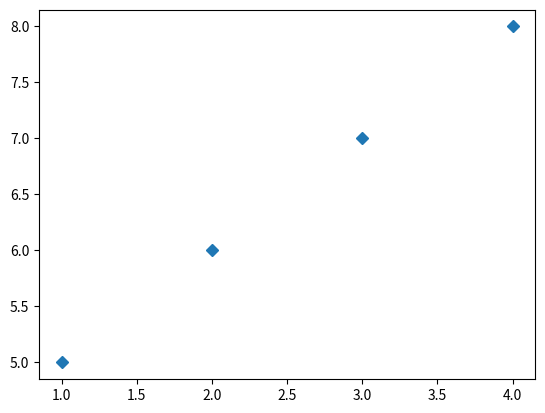

The script that saved this image:
import matplotlib.pyplot as plt

x1 = [1,2,3,4]
y1 = [5,6,7,8]

#plt.plot(x1, y1, '.') #'.' point marker
#plt.plot(x1, y1, ',') #',' pixel marker
#plt.plot(x1, y1, 'o') #'o' circle marker
#plt.plot(x1, y1, 'v') #'v' triangle_down marker
#plt.plot(x1, y1, '^') #'^' triangle_up marker
#plt.plot(x1, y1, '<') #'<' triangle_left marker
#plt.plot(x1, y1, '>') #'>' triangle_right marker
#plt.plot(x1, y1, '1') #'1' tri_down marker
#plt.plot(x1, y1, '2') #'2' tri_up marker
#plt.plot(x1, y1, '3') #'3' tri_left marker
#plt.plot(x1, y1, '4') #'4' tri_right marker
#plt.plot(x1, y1, '8') #'8' octagon marker
#plt.plot(x1, y1, 's') #'s' square marker
#plt.plot(x1, y1, 'p') #'p' pentagon marker
#plt.plot(x1, y1, '*') #'*' star marker
#plt.plot(x1, y1, 'h') #'h' hexagon1 marker
#plt.plot(x1, y1, 'H') #'H' hexagon2 marker
#plt.plot(x1, y1, '+') #'+' plus marker
#plt.plot(x1, y1, 'x') #'x' x marker
#plt.plot(x1, y1, 'X') #'x' x (filled) marker
plt.plot(x1, y1, 'D') #'D' diamond marker




plt.show();